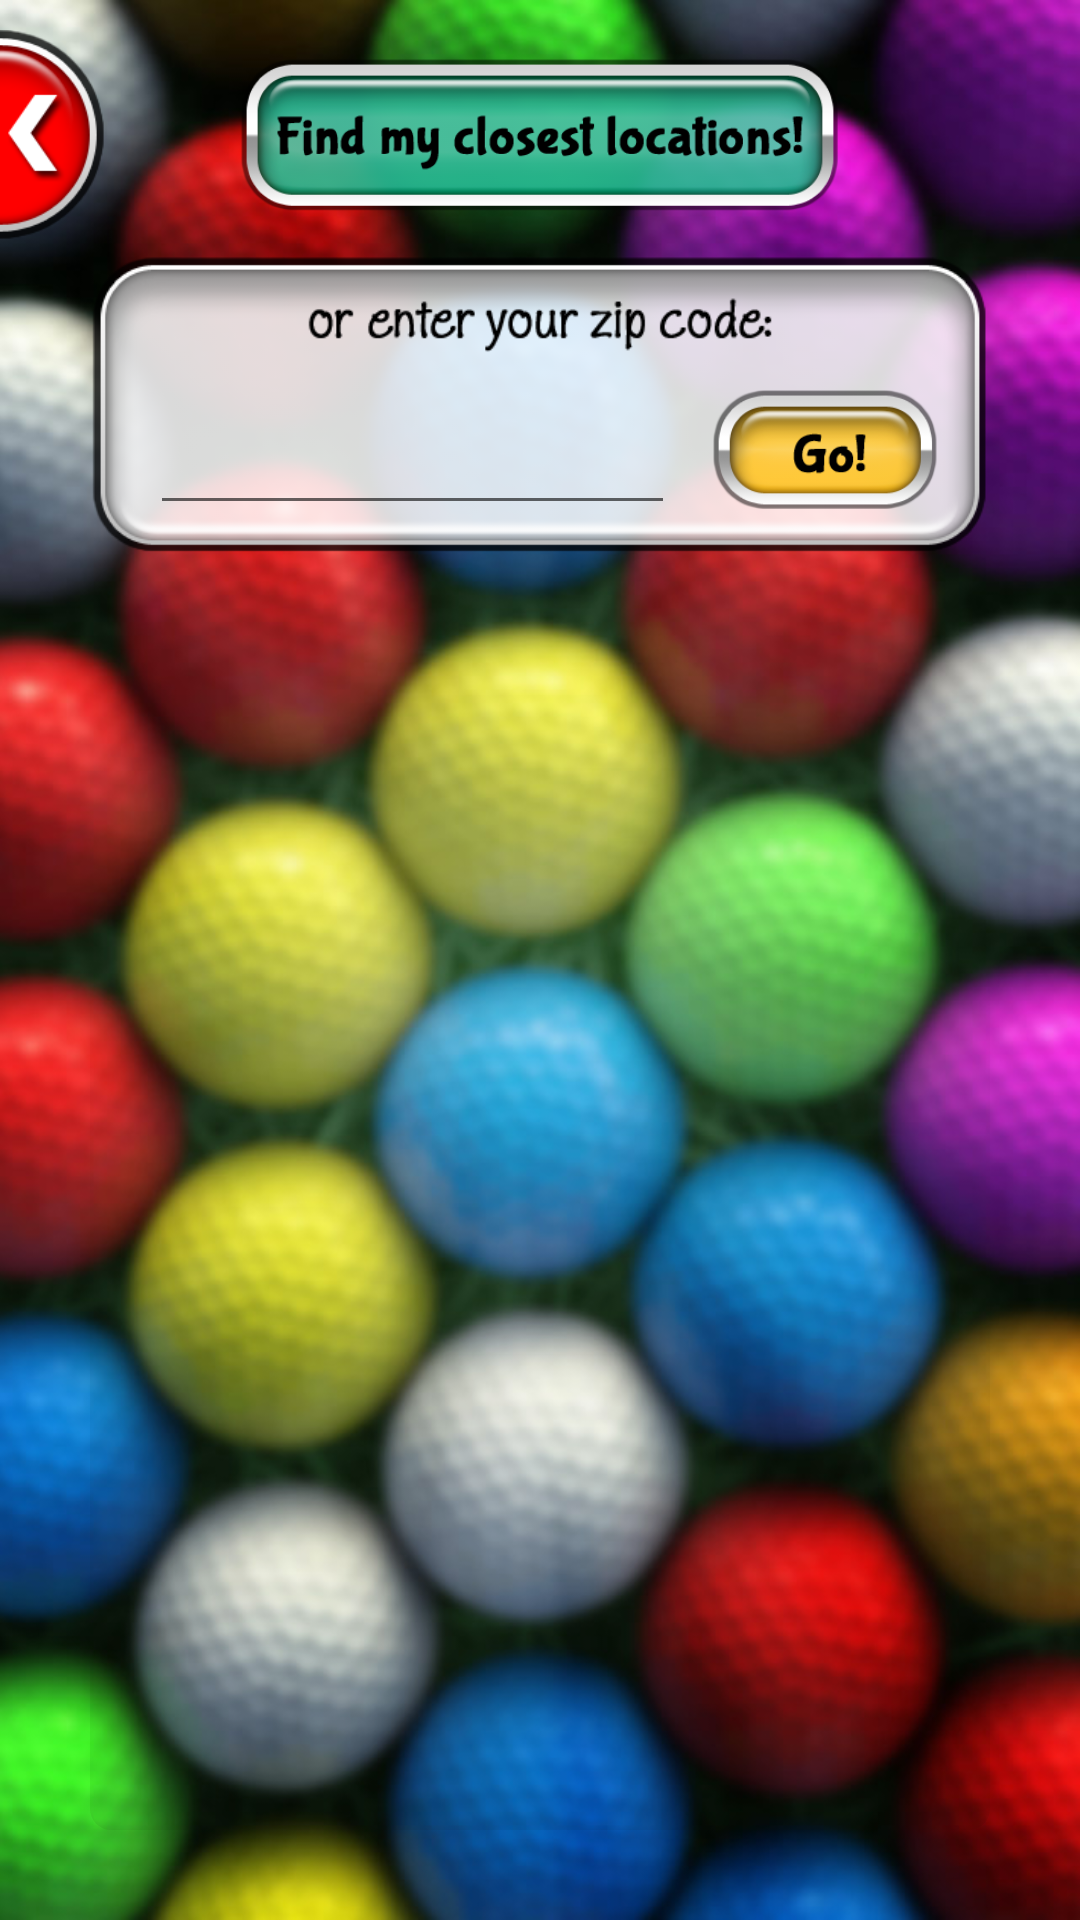

Reconstruct the res/layout file that produces this screen, plus the resources it refers to.
<!-- AndroidManifest.xml: application theme AppTheme -->
<!-- res/layout/activity_choose_location.xml -->
<?xml version="1.0" encoding="utf-8"?>

<RelativeLayout xmlns:android="http://schemas.android.com/apk/res/android"
    xmlns:app="http://schemas.android.com/apk/res-auto"
    xmlns:tools="http://schemas.android.com/tools"
    android:layout_width="match_parent"
    android:layout_height="match_parent"
    tools:context=".MainActivity">

    <ImageView
        android:id="@+id/img_bg"
        android:layout_width="match_parent"
        android:layout_height="match_parent"
        android:src="@drawable/bg_main"
        android:scaleType="centerCrop"/>

    <ImageButton
        android:id="@+id/btn_back"
        android:layout_width="35dp"
        android:layout_height="70dp"
        android:layout_alignParentLeft="true"
        android:layout_marginTop="10dp"
        android:background="@color/transparent"
        android:scaleType="centerInside"
        android:src="@drawable/button_back" />
    <ImageButton
        android:id="@+id/btn_find_location"
        android:layout_width="200dp"
        android:layout_height="60dp"
        android:src="@drawable/button_find_my_closest_locations"
        android:background="@color/transparent"
        android:scaleType="centerInside"
        android:layout_centerHorizontal="true"
        android:layout_marginTop="15dp"
        />
    <ImageView
        android:id="@+id/bg_enter_your_zip_code"
        android:layout_width="300dp"
        android:layout_height="100dp"
        android:src="@drawable/bg_enter_your_zip_code"
        android:layout_centerHorizontal="true"
        android:layout_below="@+id/btn_find_location"
        android:layout_marginTop="10dp"/>
    <EditText
        android:id="@+id/txt_zip"
        android:layout_width="100dp"
        android:layout_height="50dp"
        android:layout_alignTop="@+id/bg_enter_your_zip_code"
        android:layout_alignLeft="@+id/bg_enter_your_zip_code"
        android:layout_alignBottom="@+id/bg_enter_your_zip_code"
        android:layout_toLeftOf="@+id/btn_go"
        android:layout_marginTop="45dp"
        android:layout_marginLeft="20dp"
        android:layout_marginBottom="10dp"
        android:inputType="textFilter"
        android:lines="1"
        />
    <ImageButton
        android:id="@+id/btn_go"
        android:layout_width="100dp"
        android:layout_height="60dp"
        android:src="@drawable/button_enter_zip_code_go"
        android:background="@color/transparent"
        android:scaleType="centerInside"
        android:layout_alignTop="@+id/bg_enter_your_zip_code"
        android:layout_alignBottom="@+id/bg_enter_your_zip_code"
        android:layout_alignRight="@+id/bg_enter_your_zip_code"
        android:layout_marginTop="45dp"
        android:layout_marginBottom="15dp"
        android:layout_marginRight="5dp"
        />
    <ListView
        android:id="@+id/listView"
        android:layout_width="match_parent"
        android:layout_height="match_parent"
        android:layout_below="@+id/bg_enter_your_zip_code"
        android:layout_marginTop="10dp"
        android:layout_marginRight="30dp"
        android:layout_marginLeft="30dp"
        android:layout_marginBottom="30dp"
        android:background="@drawable/custom_round"
        tools:listitem="@layout/location_list_item"
        android:minHeight="70dp"
        >
    </ListView>

</RelativeLayout>
<!-- res/layout/location_list_item.xml (included above) -->
<?xml version="1.0" encoding="utf-8"?>

<RelativeLayout xmlns:android="http://schemas.android.com/apk/res/android"
    android:layout_width="wrap_content"
    android:layout_height="70dp"
    >
    <ImageView
        android:layout_width="match_parent"
        android:layout_height="70dp"
        android:src="@drawable/bg_table_row"
        android:scaleType="fitXY"/>
    <LinearLayout
        android:layout_width="match_parent"
        android:layout_height="wrap_content"
        android:orientation="vertical"
        android:layout_centerInParent="true">
    <TextView
        android:id="@+id/txt_name"
        android:layout_width="match_parent"
        android:layout_height="wrap_content"
        android:text="Golf Name"
        android:textSize="18sp"
        android:layout_marginRight="10dp"
        android:layout_marginLeft="20dp"
        android:layout_marginBottom="5dp"
        android:textColor="@color/black"
        />
    <TextView
        android:id="@+id/txt_address"
        android:layout_width="wrap_content"
        android:layout_height="wrap_content"
        android:text="Address (distance)"
        android:layout_marginLeft="10dp"
        android:paddingLeft="10dp"/>
    </LinearLayout>
</RelativeLayout>
<!-- resources referenced by this layout -->
<resources>
  <color name="black">#000</color>
  <color name="transparent">#00000000</color>
  <!-- drawable bg_enter_your_zip_code: png bitmap (drawable, 15304 bytes) -->
  <!-- drawable bg_main: jpg bitmap (drawable, 94588 bytes) -->
  <!-- drawable bg_table_row: png bitmap (drawable, 7667 bytes) -->
  <!-- drawable button_back: png bitmap (drawable, 9810 bytes) -->
  <!-- drawable button_enter_zip_code_go: png bitmap (drawable, 18289 bytes) -->
  <!-- drawable button_find_my_closest_locations: png bitmap (drawable, 25135 bytes) -->
  <!-- drawable custom_round (drawable) -->
  <?xml version="1.0" encoding="UTF-8"?>
  
  <shape xmlns:android="http://schemas.android.com/apk/res/android"
      android:shape="rectangle">
      <gradient
          android:startColor="#00000000"
          android:endColor="#11111100"
          android:angle="270"/>
      <corners
          android:bottomRightRadius="7dp"
          android:bottomLeftRadius="7dp"
          android:topLeftRadius="7dp"
          android:topRightRadius="7dp"/>
  </shape>
  <style name="AppTheme" parent="Theme.AppCompat.Light.NoActionBar">
          
          <item name="colorPrimary">@color/colorPrimary</item>
          <item name="colorPrimaryDark">@color/black</item>
          <item name="colorAccent">@color/colorAccent</item>
      </style>
  <color name="colorPrimary">#3F51B5</color>
  <color name="colorAccent">#FF4081</color>
</resources>
